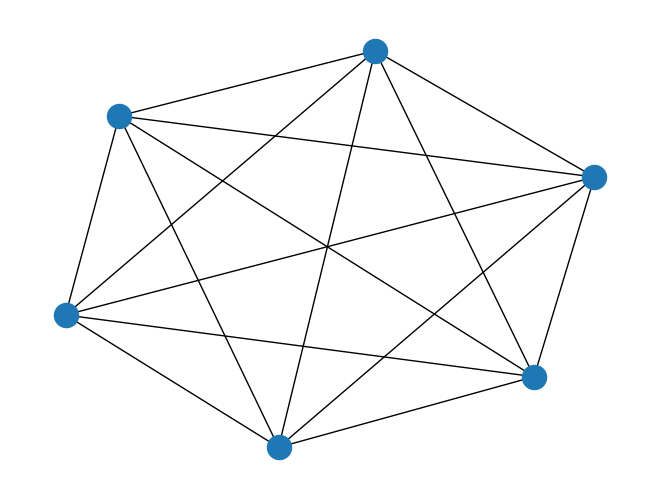

Python code for this plot:
#!/usr/bin/env python3

"""
Author: Blaser, Johannes (11044527)

Description: A simple testfile for creating and testing simple topologies.
"""

import networkx as nx
import matplotlib.pyplot as plt
import sys
import getopt

def print_graph(G):
    nx.draw(G)
    plt.draw()
    plt.show()

def create_graph(information):
    num_edges = information['num_nodes'] * information['avg_degree']
    num_edges = round(num_edges)
    return nx.gnm_random_graph(information['num_nodes'], num_edges)

def main():
    information = {}
    set_nodes = False
    set_degree = False
    options, remainder = getopt.getopt(sys.argv[1:],
                                       'hn:d:',
                                       ['help',
                                        'nodes=',
                                        'degree='])

    for opt, arg in options:
        if opt in ('-h', '--help'):
            print("I'll help you.")
            exit(0)
        elif opt in ('-n', '--nodes'):
            set_nodes = True
            information['num_nodes'] = int(arg)
        elif opt in ('-d', '--degree'):
            set_degree = True
            information['avg_degree'] = int(arg)

    if not set_nodes:
        information['num_nodes'] = 6
    if not set_degree:
        information['avg_degree'] = 3

    G = create_graph(information)
    print_graph(G)


if __name__ == "__main__":
    main()
